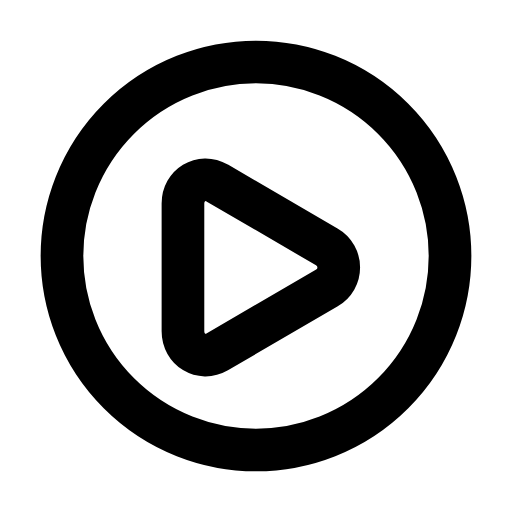
t = 0.00 s
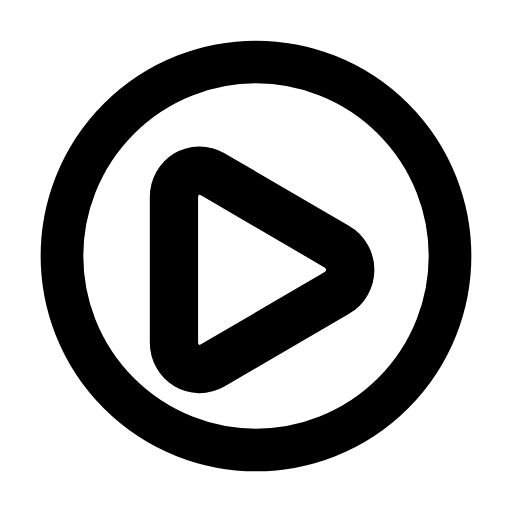
t = 0.23 s
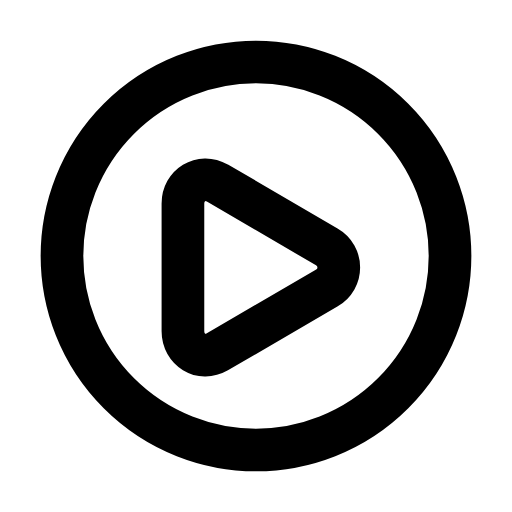
t = 0.47 s
t = 0.68 s: frame unchanged from t = 0.00 s, image omitted
t = 0.92 s: frame unchanged from t = 0.00 s, image omitted
t = 1.17 s: frame unchanged from t = 0.00 s, image omitted

The animated SVG that drew these frames (rendered in a browser with its animation timeline set to each time). Animation: 1 SMIL element (animateTransform=1); one cycle of 1.40 s, repeats indefinitely.

<svg xmlns="http://www.w3.org/2000/svg" width="24" height="24" viewBox="0 0 24 24" fill="none"><g transform="translate(-0.84 -0.84) scale(1.07)"><circle stroke="currentColor" stroke-width="1.869" stroke-linecap="round" stroke-linejoin="round" fill="none" cx="12" cy="12" r="8.5"></circle><g transform="translate(11.8 11.7)"><g><animateTransform attributeName="transform" type="scale" values="1;1;1.16;1;1;1;1;1.16;1;1;1" keyTimes="0;0.135;0.2475;0.36;0.45;0.6;0.66;0.735;0.81;0.9;1" dur="1.4s" repeatCount="indefinite" calcMode="spline" keySplines="0.16 1 0.3 1;0.16 1 0.3 1;0.16 1 0.3 1;0.16 1 0.3 1;0.16 1 0.3 1;0.16 1 0.3 1;0.16 1 0.3 1;0.16 1 0.3 1;0.16 1 0.3 1;0.16 1 0.3 1"/><g transform="translate(-11.8 -11.7)"><g><path stroke="currentColor" stroke-width="1.869" stroke-linecap="round" stroke-linejoin="round" fill="none" d="M10.3 8.8L15.1 11.6C15.8 12 15.8 13 15.1 13.4L10.3 16.2C9.6 16.6 8.8 16.1 8.8 15.3L8.8 9.7C8.8 8.9 9.6 8.4 10.3 8.8Z"></path></g></g></g></g></g></svg>
